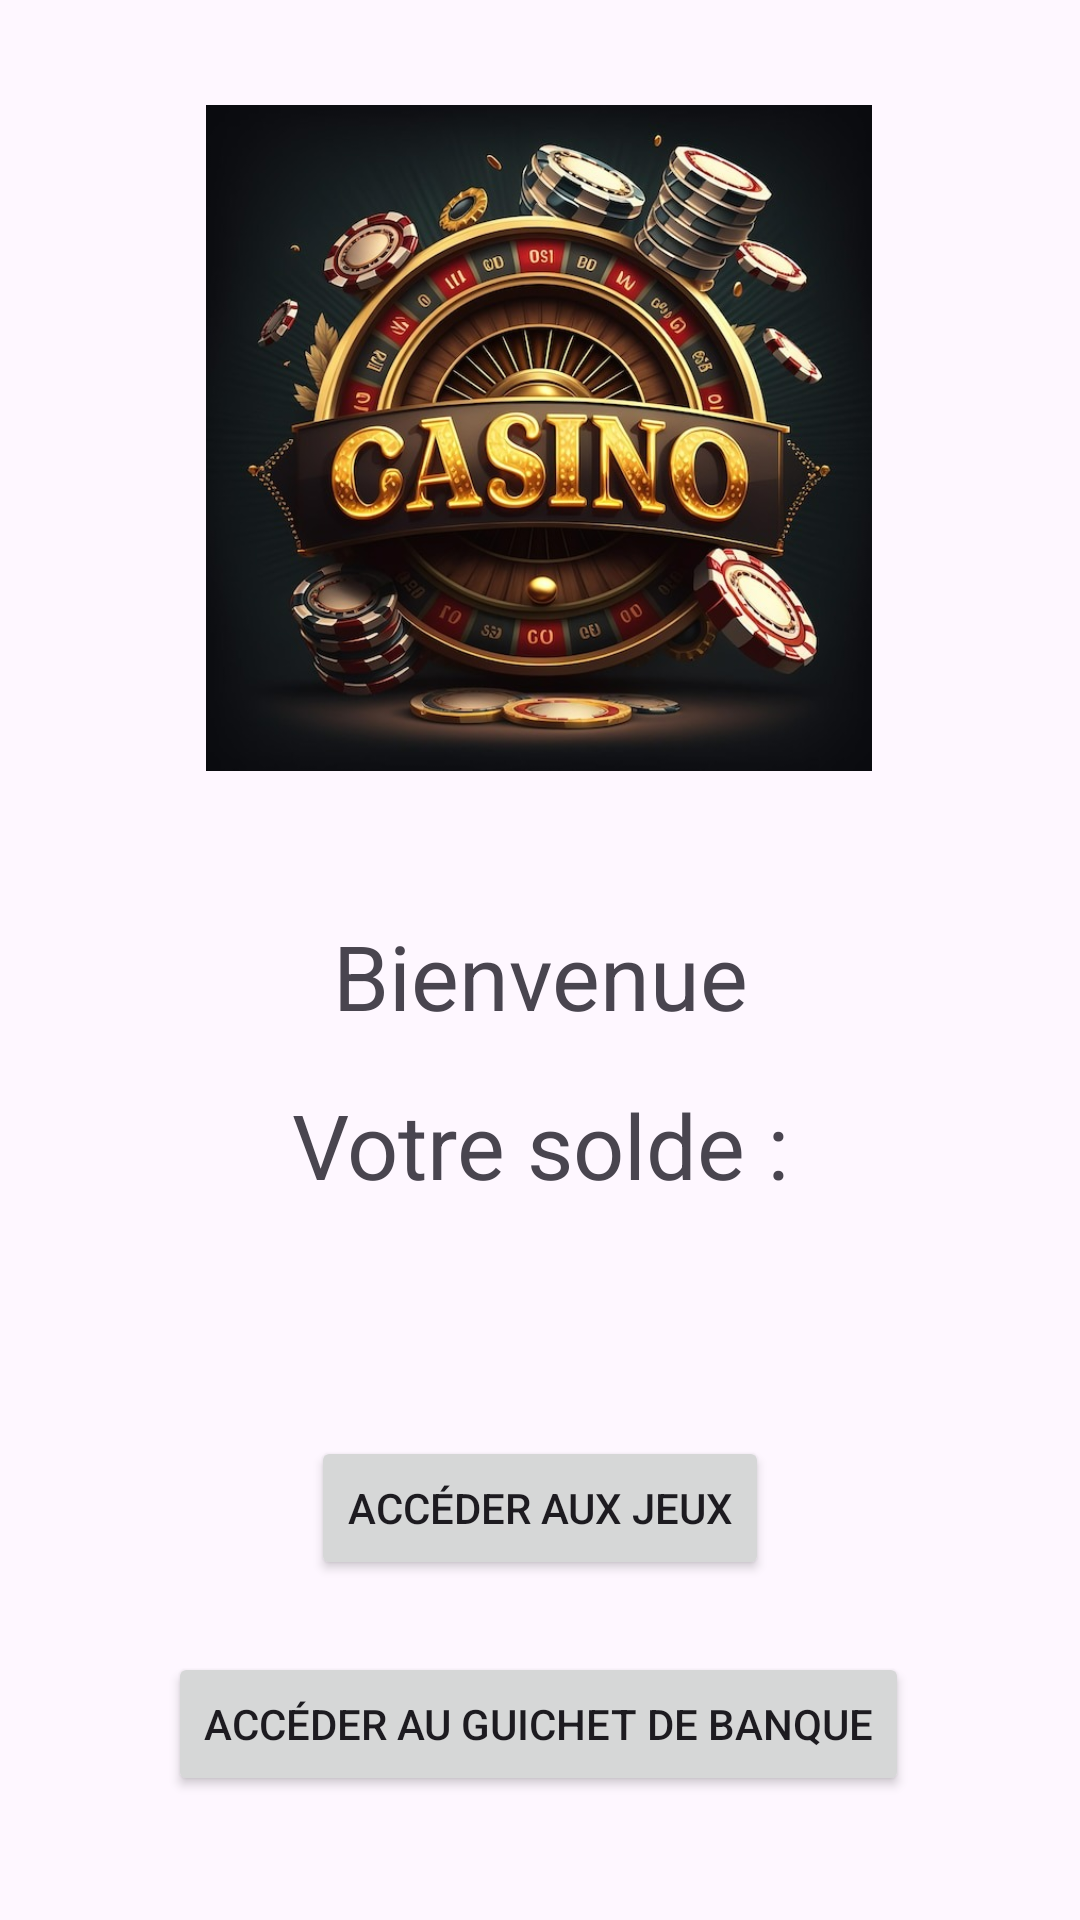

The Android layout XML behind this screen, and the referenced resources:
<!-- AndroidManifest.xml: application theme Theme.TP1_RAPHAEL_GROUGNET -->
<!-- res/layout/activity_accueil.xml -->
<?xml version="1.0" encoding="utf-8"?>
<androidx.constraintlayout.widget.ConstraintLayout xmlns:android="http://schemas.android.com/apk/res/android"
    xmlns:app="http://schemas.android.com/apk/res-auto"
    xmlns:tools="http://schemas.android.com/tools"
    android:layout_width="match_parent"
    android:layout_height="match_parent">

    <TextView
        android:id="@+id/txtWelcomeHome"
        android:layout_width="wrap_content"
        android:layout_height="wrap_content"
        android:layout_marginTop="48dp"
        android:gravity="center"
        android:text="@string/welcome_player"
        android:textSize="30sp"
        app:layout_constraintEnd_toEndOf="parent"
        app:layout_constraintStart_toStartOf="parent"
        app:layout_constraintTop_toBottomOf="@+id/imageView2" />

    <TextView
        android:id="@+id/textView1"
        android:layout_width="wrap_content"
        android:layout_height="wrap_content"
        android:layout_marginTop="16dp"
        android:gravity="center"
        android:text="@string/balance_player"
        android:textSize="30sp"
        app:layout_constraintEnd_toEndOf="parent"
        app:layout_constraintStart_toStartOf="parent"
        app:layout_constraintTop_toBottomOf="@+id/txtWelcomeHome" />

    <TextView
        android:id="@+id/txtBalanceHome"
        android:layout_width="wrap_content"
        android:layout_height="wrap_content"
        android:layout_marginTop="10dp"
        android:gravity="center"
        android:textSize="20sp"
        app:layout_constraintEnd_toEndOf="parent"
        app:layout_constraintHorizontal_bias="0.498"
        app:layout_constraintStart_toStartOf="parent"
        app:layout_constraintTop_toBottomOf="@+id/textView1" />

    <Button
        android:id="@+id/btnPlay"
        android:layout_width="wrap_content"
        android:layout_height="wrap_content"
        android:layout_marginTop="40dp"
        android:text="@string/btn_play"
        app:layout_constraintEnd_toEndOf="parent"
        app:layout_constraintStart_toStartOf="parent"
        app:layout_constraintTop_toBottomOf="@+id/txtBalanceHome" />

    <ImageView
        android:id="@+id/imageView2"
        android:layout_width="230dp"
        android:layout_height="222dp"
        android:layout_marginTop="35dp"
        android:contentDescription="@string/content_description_casino"
        android:src="@drawable/casino"
        app:layout_constraintEnd_toEndOf="parent"
        app:layout_constraintHorizontal_bias="0.497"
        app:layout_constraintStart_toStartOf="parent"
        app:layout_constraintTop_toTopOf="parent" />

    <Button
        android:id="@+id/btnBankCounter"
        android:layout_width="wrap_content"
        android:layout_height="wrap_content"
        android:layout_marginTop="24dp"
        android:text="@string/btn_bank_counter"
        app:layout_constraintEnd_toEndOf="parent"
        app:layout_constraintHorizontal_bias="0.497"
        app:layout_constraintStart_toStartOf="parent"
        app:layout_constraintTop_toBottomOf="@+id/btnPlay" />

</androidx.constraintlayout.widget.ConstraintLayout>
<!-- resources referenced by this layout -->
<resources>
  <!-- drawable casino: jpg bitmap (drawable, 108938 bytes) -->
  <string name="balance_player">Votre solde :</string>
  <string name="btn_bank_counter">Accéder au guichet de banque</string>
  <string name="btn_play">Accéder aux jeux</string>
  <string name="content_description_casino">imageCasino</string>
  <string name="welcome_player">Bienvenue</string>
  <style name="Theme.TP1_RAPHAEL_GROUGNET" parent="Base.Theme.TP1_RAPHAEL_GROUGNET" />
  <style name="Base.Theme.TP1_RAPHAEL_GROUGNET" parent="Theme.Material3.DayNight">
          
          
      </style>
</resources>
